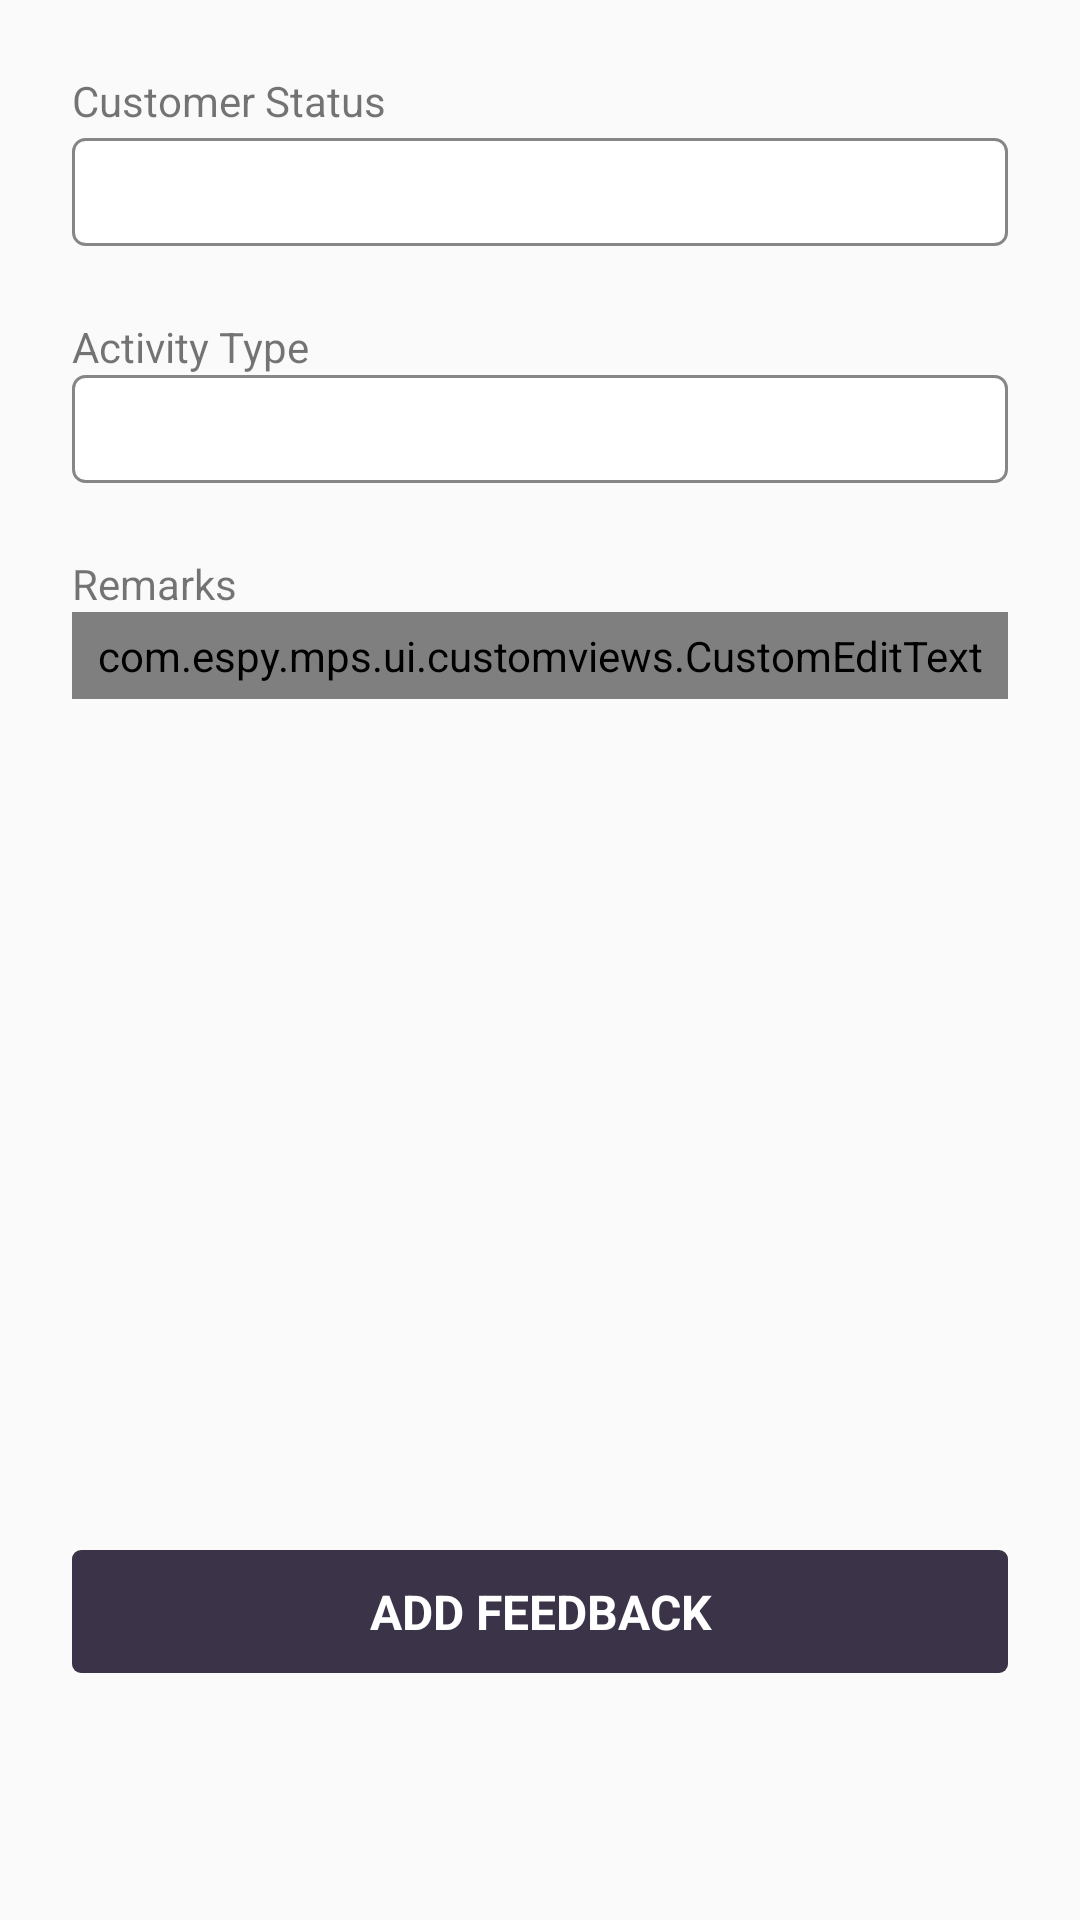

Android layout source for this screen:
<!-- AndroidManifest.xml: activity theme AppTheme.NoActionBar -->
<!-- res/layout/fragment_feedback.xml -->
<?xml version="1.0" encoding="utf-8"?>
<androidx.constraintlayout.widget.ConstraintLayout xmlns:android="http://schemas.android.com/apk/res/android"
    android:layout_width="match_parent"
    android:layout_height="match_parent"
    xmlns:app="http://schemas.android.com/apk/res-auto">

    <TextView
        android:text="Customer Status"
        android:id="@+id/statusprompt"
        android:layout_marginTop="24dp"
        app:layout_constraintTop_toTopOf="parent"
        app:layout_constraintStart_toStartOf="parent"
        app:layout_constraintEnd_toEndOf="parent"
        android:layout_marginLeft="24dp"
        android:layout_marginRight="24dp"
        android:layout_height="wrap_content"
        android:layout_width="match_parent"/>

    <Spinner
        android:layout_marginTop="3dp"
        android:id="@+id/spnCustomerStatus"
        android:background="@drawable/rect_curved_corner_white_filled"
        app:layout_constraintTop_toBottomOf="@+id/statusprompt"
        android:layout_marginLeft="24dp"
        android:layout_marginRight="24dp"
        android:layout_width="match_parent"
        android:layout_height="36dp"/>

    <TextView
        android:text="Activity Type"
        android:id="@+id/typeprompt"
        android:layout_marginTop="24dp"
        app:layout_constraintTop_toBottomOf="@+id/spnCustomerStatus"
        app:layout_constraintStart_toStartOf="parent"
        app:layout_constraintEnd_toEndOf="parent"
        android:layout_marginLeft="24dp"
        android:layout_marginRight="24dp"
        android:layout_height="wrap_content"
        android:layout_width="match_parent"/>

    <Spinner
        android:id="@+id/spnActivityTypes"
        android:layout_marginBottom="3dp"
        android:background="@drawable/rect_curved_corner_white_filled"
        app:layout_constraintTop_toBottomOf="@+id/typeprompt"
        android:layout_marginLeft="24dp"
        android:layout_marginRight="24dp"
        android:layout_width="match_parent"
        android:layout_height="36dp"/>

    <TextView
        android:text="Remarks"
        android:id="@+id/remarksPrompt"
        android:layout_marginTop="24dp"
        app:layout_constraintTop_toBottomOf="@+id/spnActivityTypes"
        app:layout_constraintStart_toStartOf="parent"
        app:layout_constraintEnd_toEndOf="parent"
        android:layout_marginLeft="24dp"
        android:layout_marginRight="24dp"
        android:layout_height="wrap_content"
        android:layout_width="match_parent"/>

    <com.espy.mps.ui.customviews.CustomEditText
        android:layout_marginBottom="24dp"
        app:layout_constraintTop_toBottomOf="@+id/remarksPrompt"
        android:id="@+id/desc"
        android:hint="Remarks"
        android:lines="7"
        android:textSize="16dp"
        android:textColor="@color/Black"
        android:padding="5dp"
        android:gravity="top|left"
        android:background="@drawable/rect_curved_corner_white_filled"
        app:layout_constraintHorizontal_bias=".5"
        android:layout_marginLeft="24dp"
        android:layout_marginRight="24dp"
        android:layout_width="match_parent"
        android:layout_height="wrap_content"/>



    <TextView
        app:layout_constraintTop_toTopOf="parent"
        app:layout_constraintBottom_toBottomOf="parent"
        app:layout_constraintStart_toStartOf="parent"
        app:layout_constraintEnd_toEndOf="parent"
        app:layout_constraintVertical_bias="0.88"
        app:layout_constraintHorizontal_bias=".5"
        android:layout_marginBottom="12dp"
        android:id="@+id/btnSubmit"
        android:layout_marginLeft="24dp"
        android:layout_marginRight="24dp"
        android:gravity="center"
        android:textColor="@color/White"
        android:textSize="16dp"
        android:textStyle="bold"
        android:padding="4dp"
        android:textAllCaps="true"
        android:text="add feedback"
        android:background="@drawable/button_bg_new"
        android:layout_weight="1"
        android:layout_width="match_parent"
        android:layout_height="41dp" />

    <TextView
        android:id="@+id/history"
        android:visibility="gone"
        android:textColor="@color/colorPrimaryDark"
        android:textSize="16dp"
        android:textStyle="bold"
        android:layout_marginTop="14dp"
        app:layout_constraintStart_toStartOf="parent"
        app:layout_constraintEnd_toEndOf="parent"
        app:layout_constraintTop_toBottomOf="@+id/btnSubmit"
        android:text="FEEDBACK HISTORY -->"
        android:layout_width="wrap_content"
        android:layout_height="wrap_content"/>


</androidx.constraintlayout.widget.ConstraintLayout>
<!-- resources referenced by this layout -->
<resources>
  <color name="Black">#000000</color>
  <color name="White">#FFFFFF</color>
  <color name="colorPrimaryDark">#3D3447</color>
  <!-- drawable button_bg_new (drawable) -->
  <?xml version="1.0" encoding="utf-8"?>
  <shape
      xmlns:android="http://schemas.android.com/apk/res/android"
      android:shape="rectangle"
      android:color="#3B3347">
  
      <solid
          android:color="#3B3347" />
  
  
      <corners
          android:radius="3dip"/>
  
      <padding
          android:bottom="5dp"
          android:left="-1dp"
          android:right="-1dp"
          android:top="5dp"></padding>
  
  
  
  </shape>
  <!-- drawable rect_curved_corner_white_filled (drawable) -->
  <?xml version="1.0" encoding="utf-8"?>
  <shape
      xmlns:android="http://schemas.android.com/apk/res/android"
      android:shape="rectangle"
      android:color="#ffffff">
  
      <solid
          android:color="#FFFFFF" />
  
  
      <corners
          android:radius="4dip"/>
  
      <stroke
          android:width="1dp"
          android:color="@color/GreyLight" />
  
      <padding
          android:bottom="5dp"
          android:left="-1dp"
          android:right="-1dp"
          android:top="5dp"></padding>
  
  
  
  </shape>
  <style name="AppTheme.NoActionBar">
          <item name="windowActionBar">false</item>
          <item name="windowNoTitle">true</item>
      </style>
  <color name="GreyLight">#f6838181</color>
</resources>
